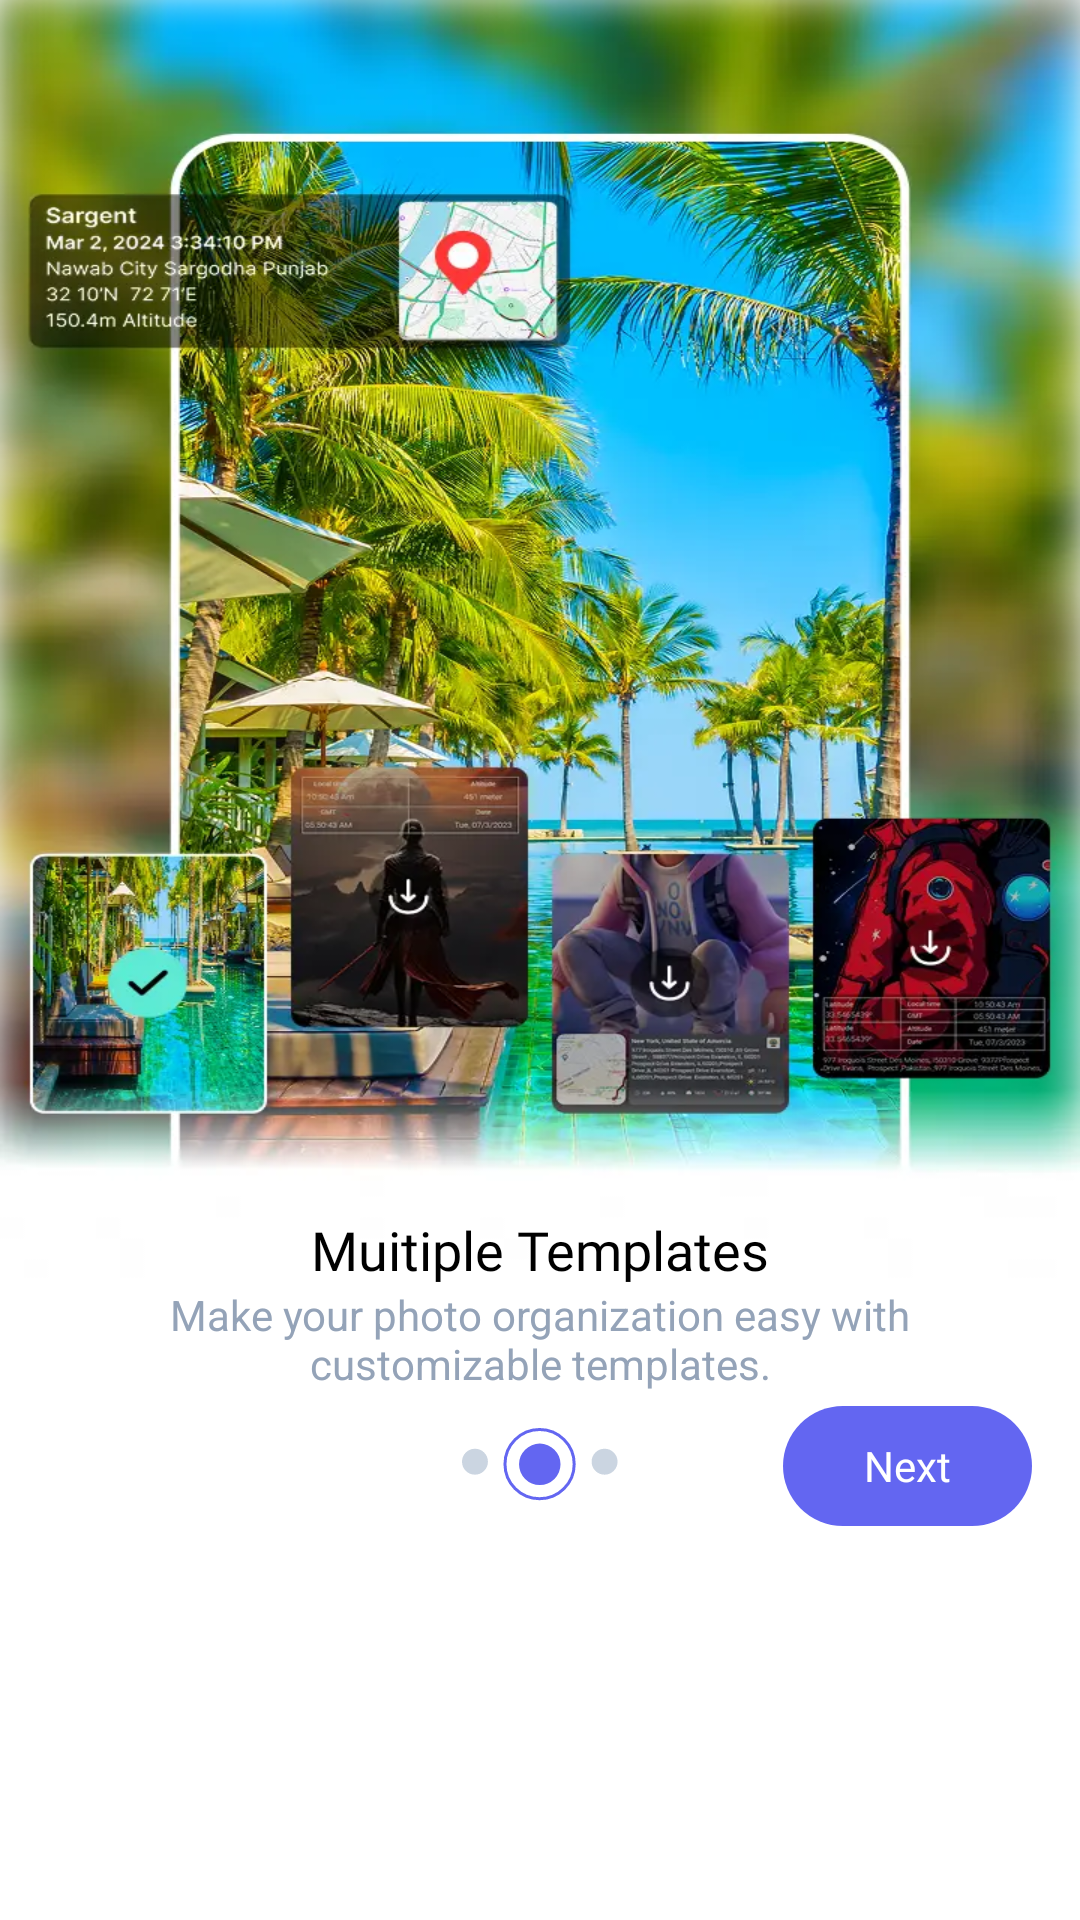

Android layout source for this screen:
<!-- AndroidManifest.xml: application theme Theme.GPSMapCamera -->
<!-- res/layout/fragment_onboarding2.xml -->
<?xml version="1.0" encoding="utf-8"?>
<androidx.constraintlayout.widget.ConstraintLayout
    xmlns:android="http://schemas.android.com/apk/res/android"
    android:layout_width="match_parent"
    android:layout_height="match_parent"
    xmlns:app="http://schemas.android.com/apk/res-auto"
    android:background="@color/white">

 <androidx.constraintlayout.widget.Guideline
     android:id="@+id/photobottom"
     android:layout_width="wrap_content"
     android:layout_height="wrap_content"
     android:orientation="horizontal"
     app:layout_constraintGuide_percent="0.67"/>
    <ImageView
        android:id="@+id/photo"
        android:layout_width="wrap_content"
        android:layout_height="0dp"
        android:src="@drawable/onboarding2"
        app:layout_constraintHeight_percent="0.69"
        app:layout_constraintTop_toTopOf="parent"
        app:layout_constraintStart_toStartOf="parent"
        android:scaleType="fitXY"
        android:contentDescription="@null" />

    <TextView
        android:id="@+id/Multiple"
        android:layout_width="wrap_content"
        android:layout_height="wrap_content"
        android:fontFamily="@font/inter_semibold"
        android:gravity="center"
        android:text="@string/muitiple_templates"
        android:textColor="@color/black"
        android:textSize="18sp"
        app:layout_constraintBottom_toBottomOf="@id/photobottom"
        app:layout_constraintEnd_toEndOf="parent"
        app:layout_constraintStart_toStartOf="parent" />

    <TextView
        android:id="@+id/description"
        android:layout_width="match_parent"
        android:layout_height="wrap_content"
        android:text="@string/make_your_photo_organization_easy_with_ncustomizable_templates"
        android:textSize="14sp"
        android:textColor="@color/Slate"
        android:layout_marginHorizontal="16dp"
        android:gravity="center"
        app:layout_constraintStart_toStartOf="parent"
        app:layout_constraintTop_toBottomOf="@id/Multiple"
        app:layout_constraintEnd_toEndOf="parent"/>

    <ImageView
        android:id="@+id/indicator"
        android:layout_width="wrap_content"
        android:layout_height="wrap_content"
        android:src="@drawable/indicator2"
        android:contentDescription="@null"
        android:layout_marginTop="12dp"
        app:layout_constraintTop_toBottomOf="@id/description"
        app:layout_constraintEnd_toEndOf="parent"
        app:layout_constraintStart_toStartOf="parent"
        />

    <TextView
        android:id="@+id/next"
        android:layout_width="wrap_content"
        android:layout_height="wrap_content"
        android:text="@string/next"
        android:textColor="@color/white"
        android:background="@drawable/next_btn"
        android:gravity="center"
        android:fontFamily="@font/poppins_semibold"
        app:layout_constraintEnd_toEndOf="parent"
        app:layout_constraintTop_toTopOf="@+id/indicator"
        app:layout_constraintBottom_toBottomOf="@id/indicator"
        android:layout_marginEnd="16dp" />


</androidx.constraintlayout.widget.ConstraintLayout>
<!-- resources referenced by this layout -->
<resources>
  <color name="Slate">#94a3b8</color>
  <color name="black">#FF000000</color>
  <color name="white">#FFFFFFFF</color>
  <!-- drawable indicator2 (drawable) -->
  <vector xmlns:android="http://schemas.android.com/apk/res/android"
      android:width="52dp"
      android:height="25dp"
      android:viewportWidth="52"
      android:viewportHeight="25">
    <path
        android:strokeWidth="1"
        android:pathData="M37.398,12.036C37.398,18.407 32.233,23.572 25.862,23.572C19.491,23.572 14.326,18.407 14.326,12.036C14.326,5.665 19.491,0.5 25.862,0.5C32.233,0.5 37.398,5.665 37.398,12.036Z"
        android:fillColor="#00000000"
        android:strokeColor="#6366F1"/>
    <path
        android:pathData="M25.925,12.098m-6.913,0a6.913,6.913 0,1 1,13.827 0a6.913,6.913 0,1 1,-13.827 0"
        android:fillColor="#6366F1"/>
    <path
        android:pathData="M4.321,11.234m-4.321,0a4.321,4.321 0,1 1,8.642 0a4.321,4.321 0,1 1,-8.642 0"
        android:fillColor="#CBD5E1"/>
    <path
        android:pathData="M47.529,11.234m-4.321,0a4.321,4.321 0,1 1,8.642 0a4.321,4.321 0,1 1,-8.642 0"
        android:fillColor="#CBD5E1"/>
  </vector>
  <!-- drawable next_btn (drawable) -->
  <?xml version="1.0" encoding="utf-8"?>
  <shape xmlns:android="http://schemas.android.com/apk/res/android"
      android:shape="rectangle">
      <solid android:color="#6366F1" />
      <corners android:radius="20dp" />
      <size
          android:width="83dp"
          android:height="40dp" />
  
  </shape>
  <!-- drawable onboarding2: webp bitmap (drawable, 134816 bytes) -->
  <string name="make_your_photo_organization_easy_with_ncustomizable_templates">Make your photo organization easy with\ncustomizable templates.</string>
  <string name="muitiple_templates">Muitiple Templates</string>
  <string name="next">Next</string>
  <style name="Theme.GPSMapCamera" parent="Base.Theme.GPSMapCamera" />
  <style name="Base.Theme.GPSMapCamera" parent="Theme.Material3.DayNight.NoActionBar">
          
          
      </style>
</resources>
